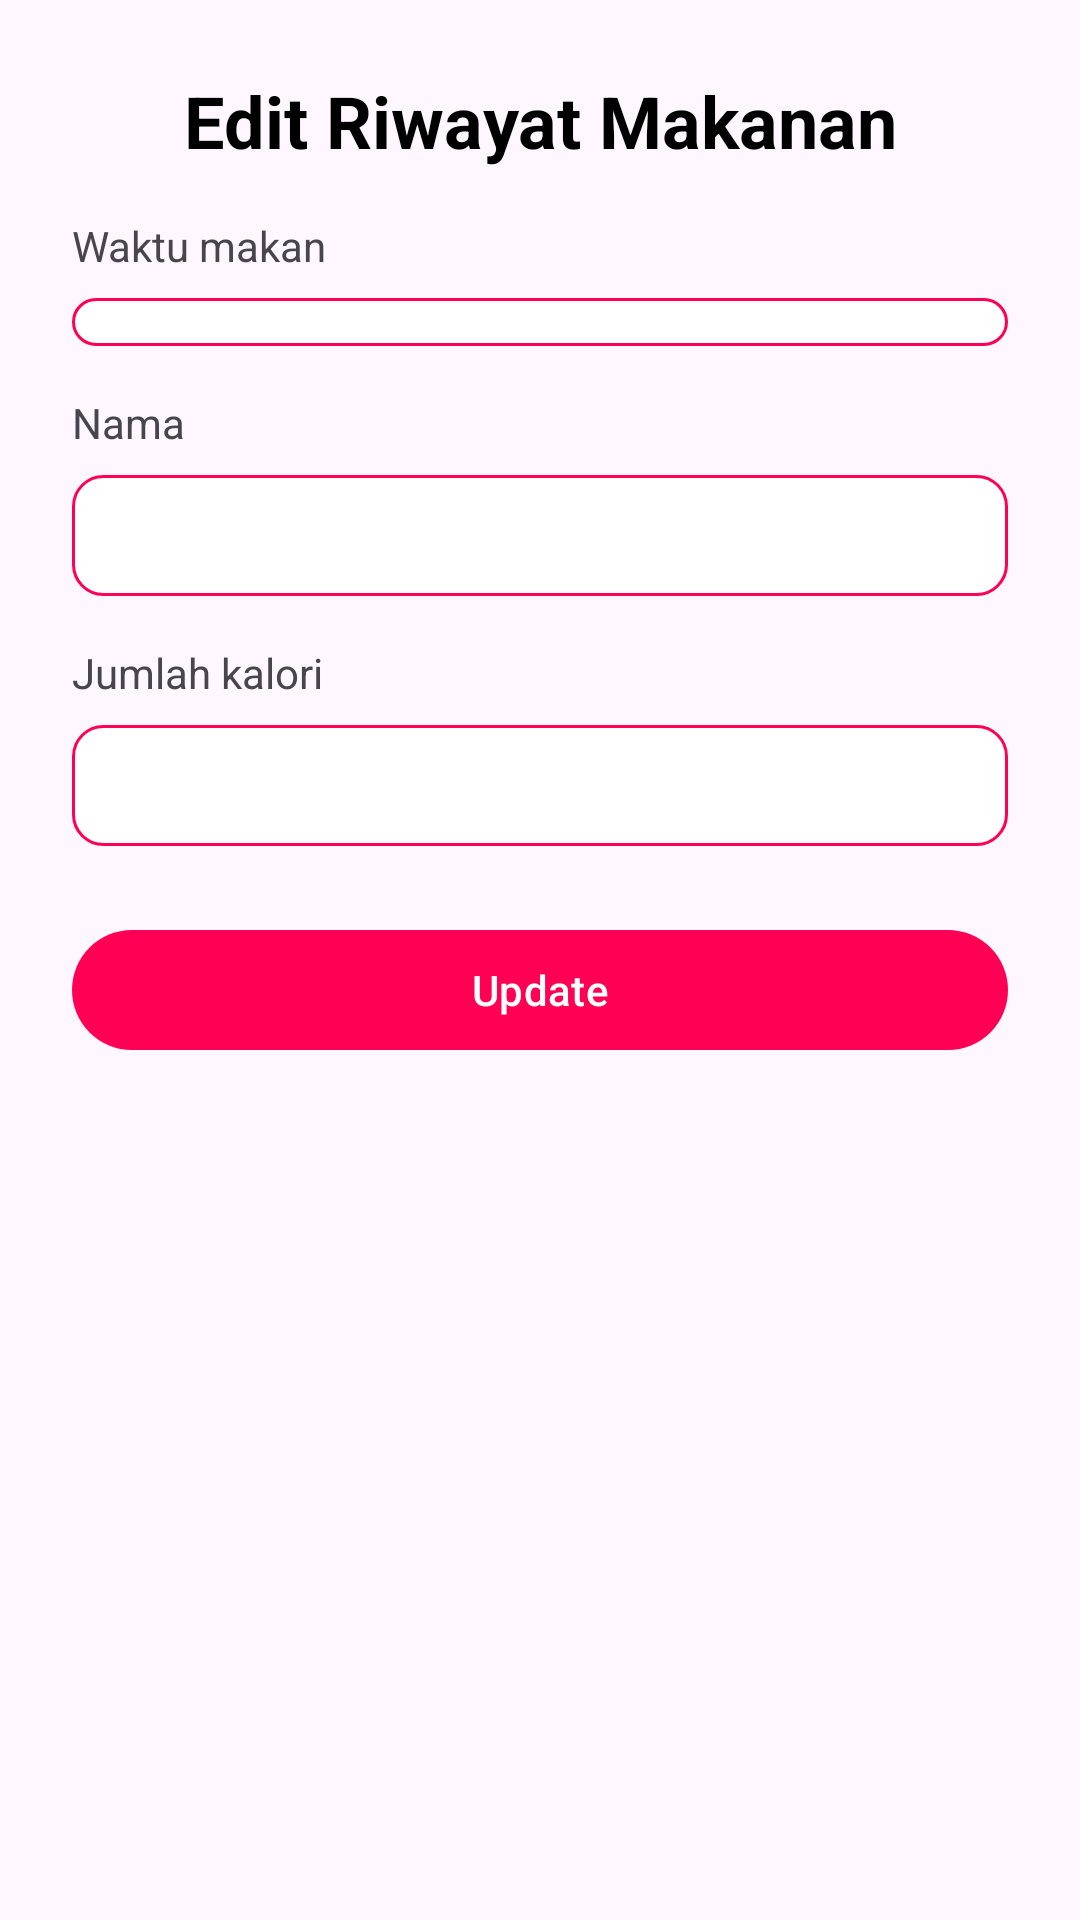

This screen was rendered from an Android layout file. Write that file and the resources it references.
<!-- AndroidManifest.xml: application theme Theme.CalorieTracker -->
<!-- res/layout/activity_edit_riwayat_makanan.xml -->
<?xml version="1.0" encoding="utf-8"?>
<LinearLayout xmlns:android="http://schemas.android.com/apk/res/android"
    xmlns:app="http://schemas.android.com/apk/res-auto"
    xmlns:tools="http://schemas.android.com/tools"
    android:layout_width="match_parent"
    android:layout_height="match_parent"
    android:orientation="vertical"
    android:padding="24dp"
    tools:context=".user.EditRiwayatMakananActivity">

    <TextView
        android:layout_width="match_parent"
        android:layout_height="wrap_content"
        android:text="Edit Riwayat Makanan"
        android:textAlignment="center"
        android:textColor="@color/black"
        android:textSize="24dp"
        android:textStyle="bold"
        android:layout_marginBottom="16dp"/>

    <TextView
        android:layout_width="match_parent"
        android:layout_height="wrap_content"
        android:text="Waktu makan"
        android:layout_marginBottom="8dp"/>

    <Spinner
        android:id="@+id/spinnerWaktuMakan"
        android:layout_width="match_parent"
        android:layout_height="wrap_content"
        android:background="@drawable/edit_text_background"
        android:paddingHorizontal="16dp"
        android:paddingVertical="8dp"
        android:layout_marginBottom="16dp"/>

    <TextView
        android:layout_width="match_parent"
        android:layout_height="wrap_content"
        android:text="Nama"
        android:layout_marginBottom="8dp"/>

    <EditText
        android:id="@+id/edtNamaMakanan"
        android:layout_width="match_parent"
        android:layout_height="wrap_content"
        android:background="@drawable/edit_text_background"
        android:paddingVertical="8dp"
        android:paddingHorizontal="16dp"
        android:layout_marginBottom="16dp"/>

    <TextView
        android:layout_width="match_parent"
        android:layout_height="wrap_content"
        android:text="Jumlah kalori"
        android:layout_marginBottom="8dp"/>

    <EditText
        android:id="@+id/edtJumlahKalori"
        android:layout_width="match_parent"
        android:layout_height="wrap_content"
        android:inputType="number"
        android:background="@drawable/edit_text_background"
        android:paddingVertical="8dp"
        android:paddingHorizontal="16dp"
        android:layout_marginBottom="24dp"/>

    <Button
        android:id="@+id/btnUpdateMakanan"
        android:layout_width="match_parent"
        android:layout_height="wrap_content"
        android:text="Update"/>

</LinearLayout>
<!-- resources referenced by this layout -->
<resources>
  <color name="black">#FF000000</color>
  <!-- drawable edit_text_background (drawable) -->
  <?xml version="1.0" encoding="utf-8"?>
  <selector xmlns:android="http://schemas.android.com/apk/res/android">
  
      <item>
          <shape android:shape="rectangle">
              <solid android:color="@color/white"/>
              <corners android:radius="10dp"/>
              <stroke android:color="@color/pink_500"
                  android:width="1dp"/>
          </shape>
      </item>
  
  </selector>
  <style name="Theme.CalorieTracker" parent="Base.Theme.CalorieTracker" />
  <color name="white">#FFFFFFFF</color>
  <color name="pink_500">#ff0054</color>
  <style name="Base.Theme.CalorieTracker" parent="Theme.Material3.DayNight.NoActionBar">
          
           <item name="colorPrimary">@color/pink_500</item>
      </style>
</resources>
